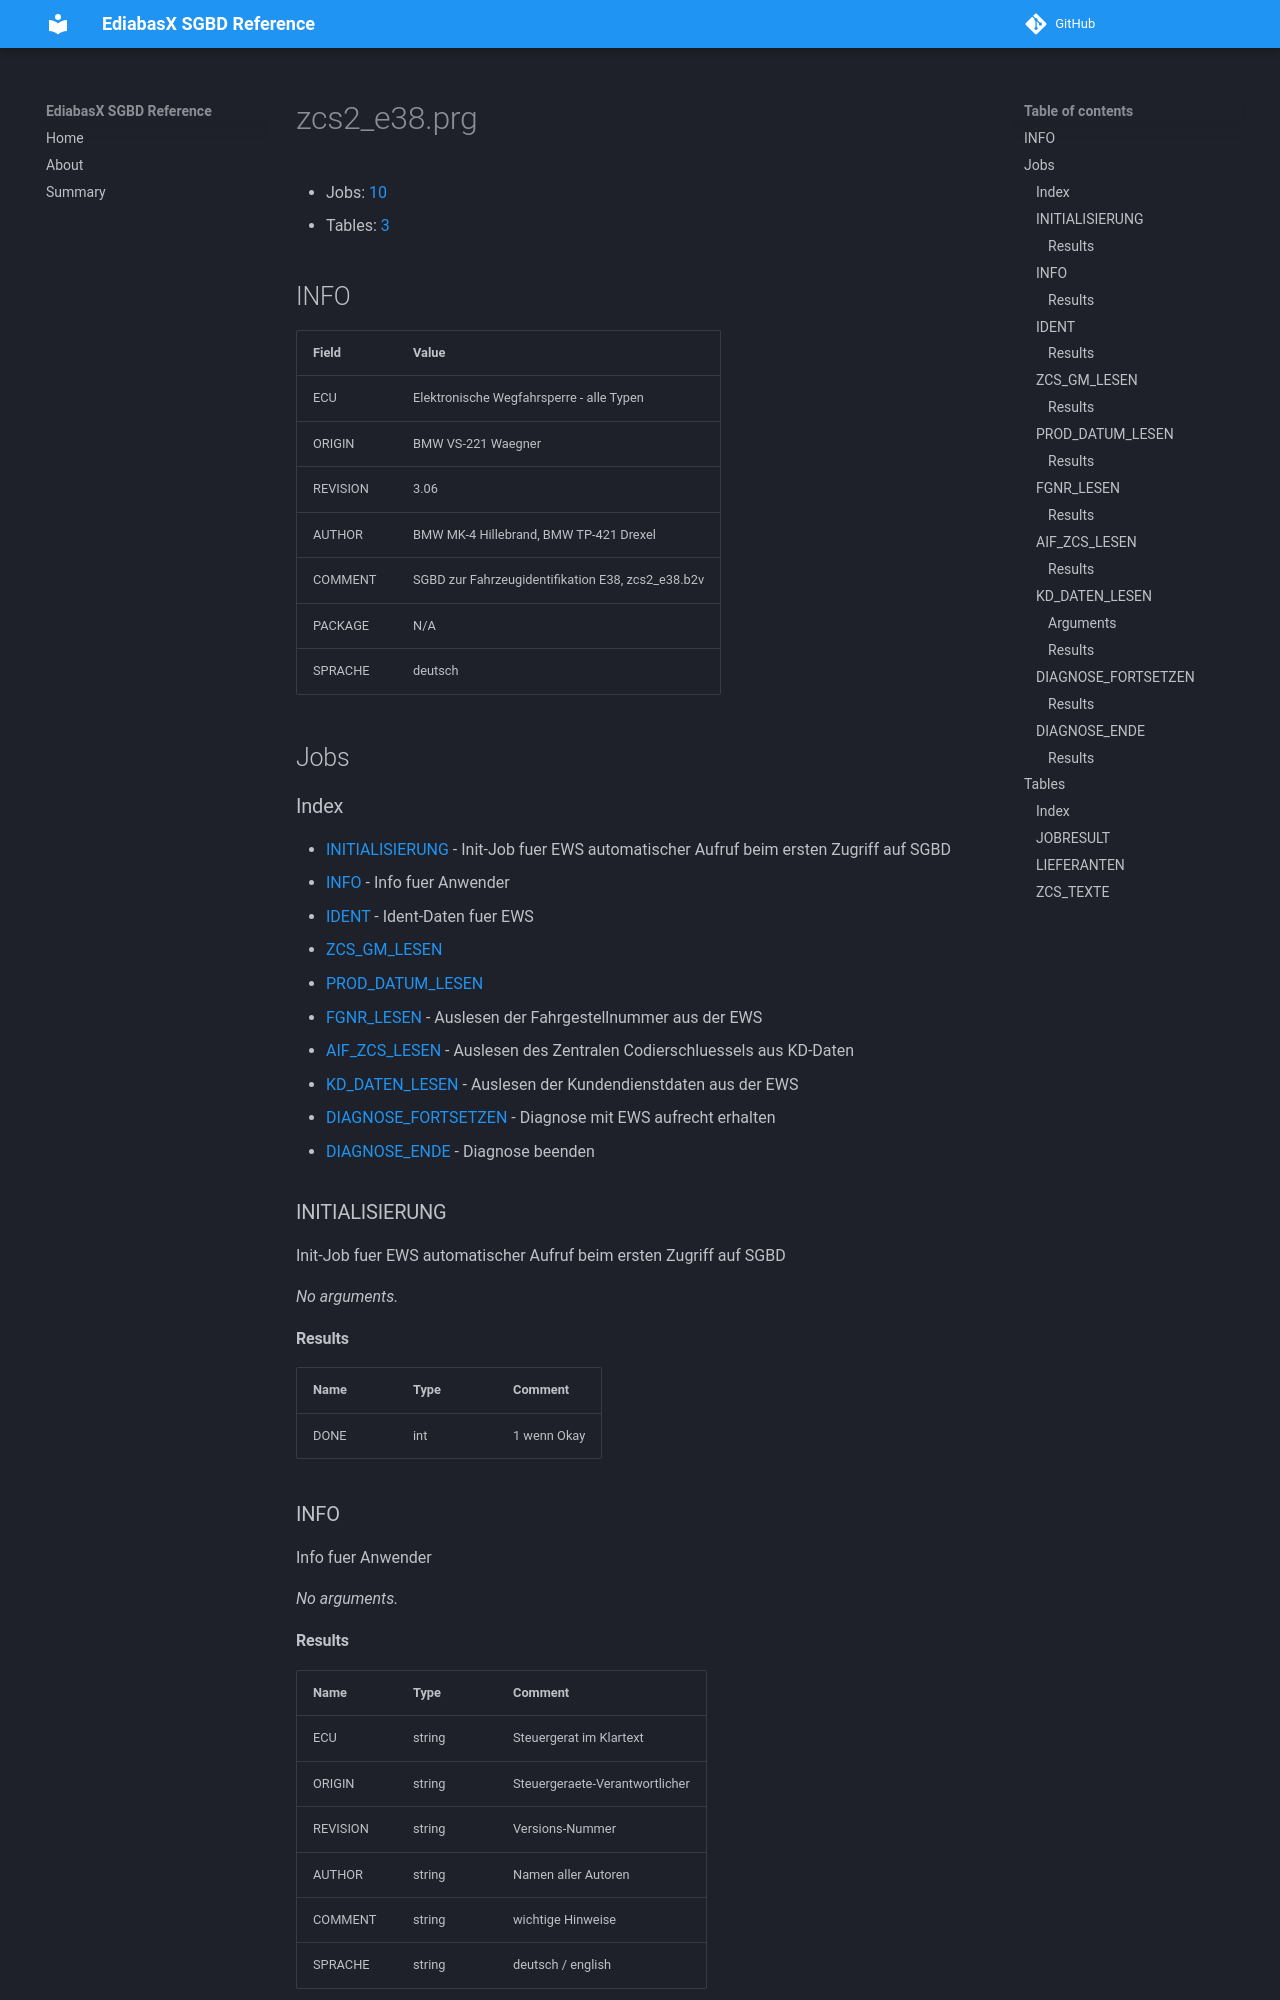

repository: emdzej/ediabasx-docs-sgbd · page: sgbd/zcs2_e38/index.html · generator: mkdocs

# zcs2_e38.prg

- Jobs: [10](#jobs)
- Tables: [3](#tables)

## INFO

| Field | Value |
| --- | --- |
| ECU | Elektronische Wegfahrsperre - alle Typen |
| ORIGIN | BMW VS-221 Waegner |
| REVISION | 3.06 |
| AUTHOR | BMW MK-4 Hillebrand, BMW TP-421 Drexel |
| COMMENT | SGBD zur Fahrzeugidentifikation E38, zcs2_e38.b2v |
| PACKAGE | N/A |
| SPRACHE | deutsch |

## Jobs

### Index

- [INITIALISIERUNG](#job-initialisierung) - Init-Job fuer EWS automatischer Aufruf beim ersten Zugriff auf SGBD
- [INFO](#job-info) - Info fuer Anwender
- [IDENT](#job-ident) - Ident-Daten fuer EWS
- [ZCS_GM_LESEN](#job-zcs-gm-lesen)
- [PROD_DATUM_LESEN](#job-prod-datum-lesen)
- [FGNR_LESEN](#job-fgnr-lesen) - Auslesen der Fahrgestellnummer aus der EWS
- [AIF_ZCS_LESEN](#job-aif-zcs-lesen) - Auslesen des Zentralen Codierschluessels aus KD-Daten
- [KD_DATEN_LESEN](#job-kd-daten-lesen) - Auslesen der Kundendienstdaten aus der EWS
- [DIAGNOSE_FORTSETZEN](#job-diagnose-fortsetzen) - Diagnose mit EWS aufrecht erhalten
- [DIAGNOSE_ENDE](#job-diagnose-ende) - Diagnose beenden

<a id="job-initialisierung"></a>
### INITIALISIERUNG

Init-Job fuer EWS automatischer Aufruf beim ersten Zugriff auf SGBD

_No arguments._

#### Results

| Name | Type | Comment |
| --- | --- | --- |
| DONE | int | 1 wenn Okay |

<a id="job-info"></a>
### INFO

Info fuer Anwender

_No arguments._

#### Results

| Name | Type | Comment |
| --- | --- | --- |
| ECU | string | Steuergerat im Klartext |
| ORIGIN | string | Steuergeraete-Verantwortlicher |
| REVISION | string | Versions-Nummer |
| AUTHOR | string | Namen aller Autoren |
| COMMENT | string | wichtige Hinweise |
| SPRACHE | string | deutsch / english |

<a id="job-ident"></a>
